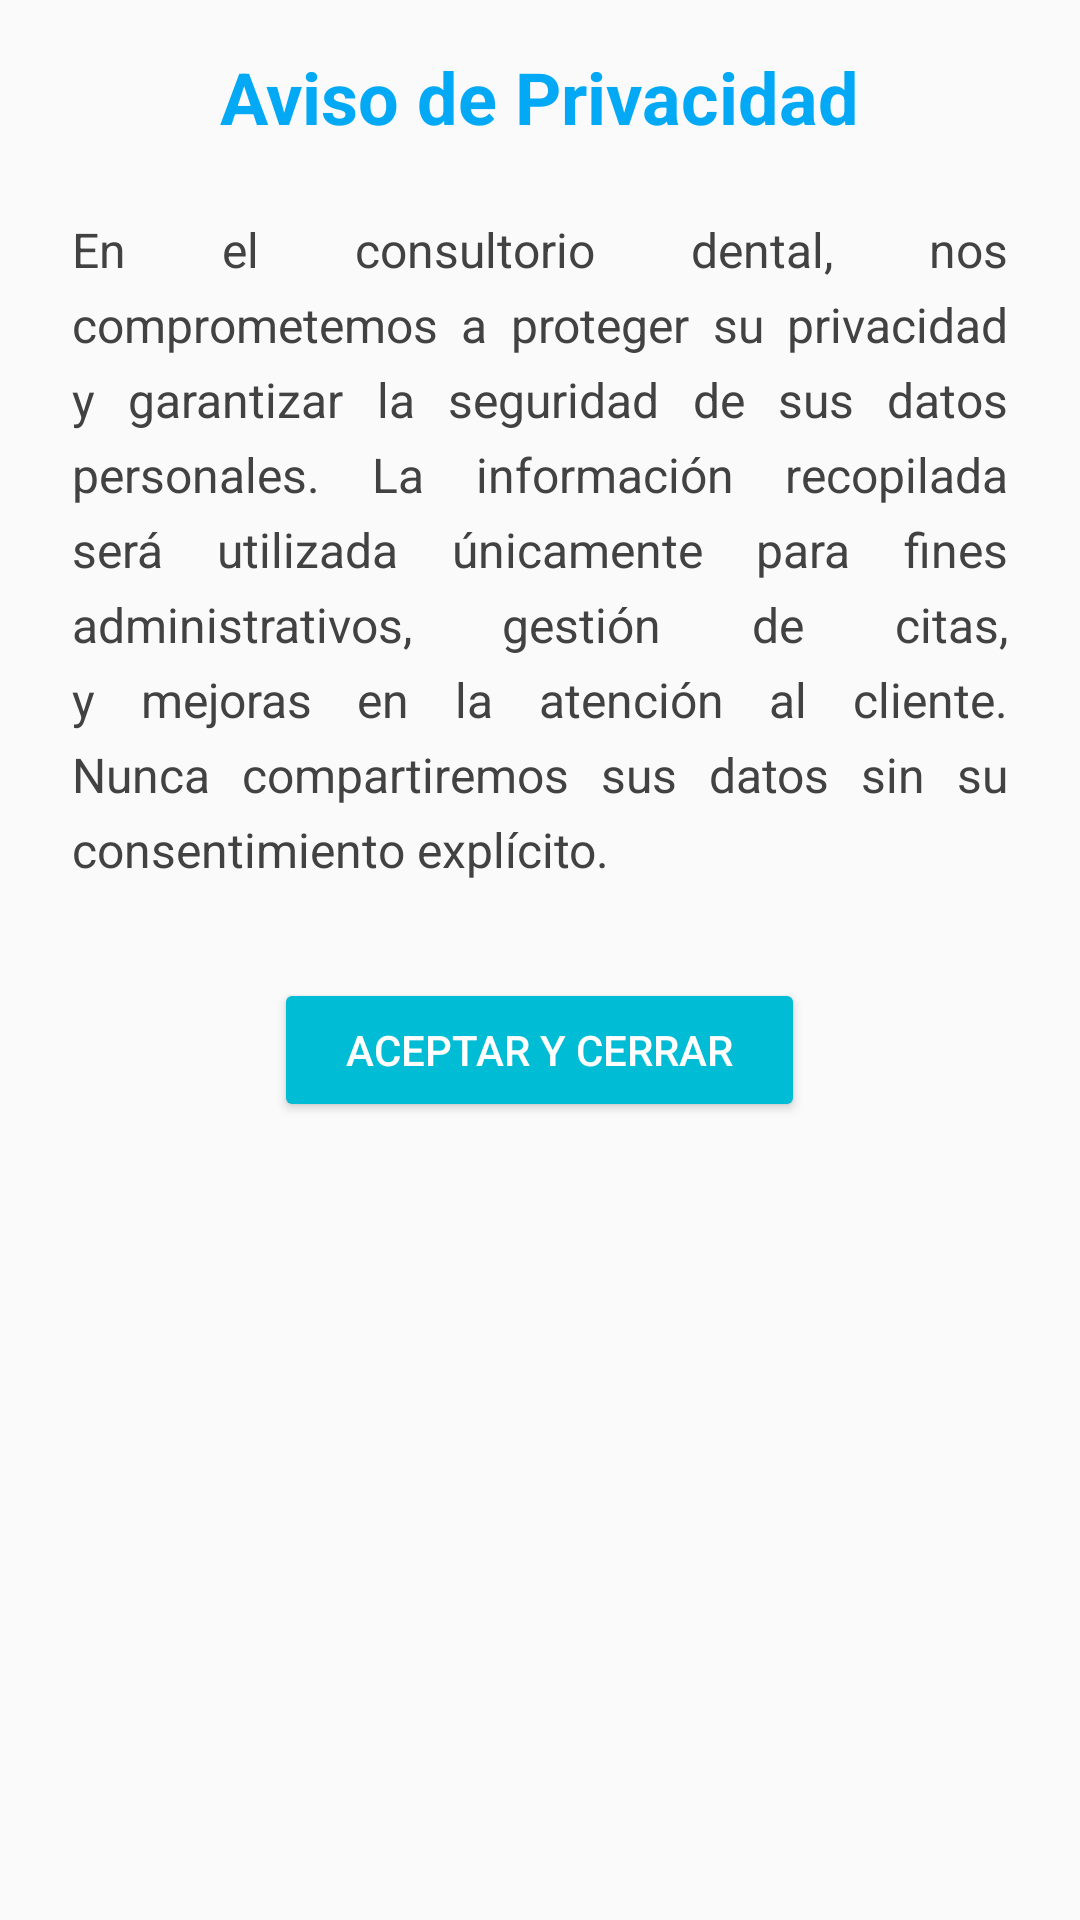

Produce the Android XML layout that renders to this screen, including the resource entries it uses.
<!-- AndroidManifest.xml: application theme Theme.Git_Practica -->
<!-- res/layout/activity_privacidad.xml -->
<?xml version="1.0" encoding="utf-8"?>
<androidx.constraintlayout.widget.ConstraintLayout xmlns:android="http://schemas.android.com/apk/res/android"
    android:layout_width="match_parent"
    android:layout_height="match_parent">

    <ScrollView
        xmlns:android="http://schemas.android.com/apk/res/android"
        android:layout_width="match_parent"
        android:layout_height="match_parent"
        android:padding="16dp"
        android:background="#FAFAFA">

        <LinearLayout
            android:layout_width="match_parent"
            android:layout_height="wrap_content"
            android:orientation="vertical">

            <TextView
                android:id="@+id/textViewTitulo"
                android:layout_width="wrap_content"
                android:layout_height="wrap_content"
                android:text="Aviso de Privacidad"
                android:textSize="24sp"
                android:textStyle="bold"
                android:textColor="#03A9F4"
                android:gravity="center"
                android:layout_marginBottom="16dp"
                android:layout_gravity="center" />

            <TextView
                android:id="@+id/textViewContenido"
                android:layout_width="match_parent"
                android:layout_height="wrap_content"
                android:text="En el consultorio dental, nos comprometemos a proteger su privacidad y garantizar la seguridad de sus datos personales. La información recopilada será utilizada únicamente para fines administrativos, gestión de citas, y mejoras en la atención al cliente. Nunca compartiremos sus datos sin su consentimiento explícito."
                android:textSize="16sp"
                android:lineSpacingExtra="6dp"
                android:textColor="#424242"
                android:layout_marginBottom="24dp"
                android:justificationMode="inter_word"
                android:padding="8dp"
                />


            <Button
                android:id="@+id/buttonCerrar"
                android:layout_width="wrap_content"
                android:layout_height="wrap_content"
                android:text="Aceptar y Cerrar"
                android:backgroundTint="#00BCD4"
                android:textColor="#FFFFFF"
                android:layout_gravity="center"
                android:paddingHorizontal="24dp"
                android:paddingVertical="8dp"
                android:elevation="4dp" />
        </LinearLayout>
    </ScrollView>


</androidx.constraintlayout.widget.ConstraintLayout>
<!-- resources referenced by this layout -->
<resources>
  <style name="Theme.Git_Practica" parent="Base.Theme.Git_Practica" />
  <style name="Base.Theme.Git_Practica" parent="Theme.Material3.DayNight.NoActionBar">
          
          
      </style>
</resources>
